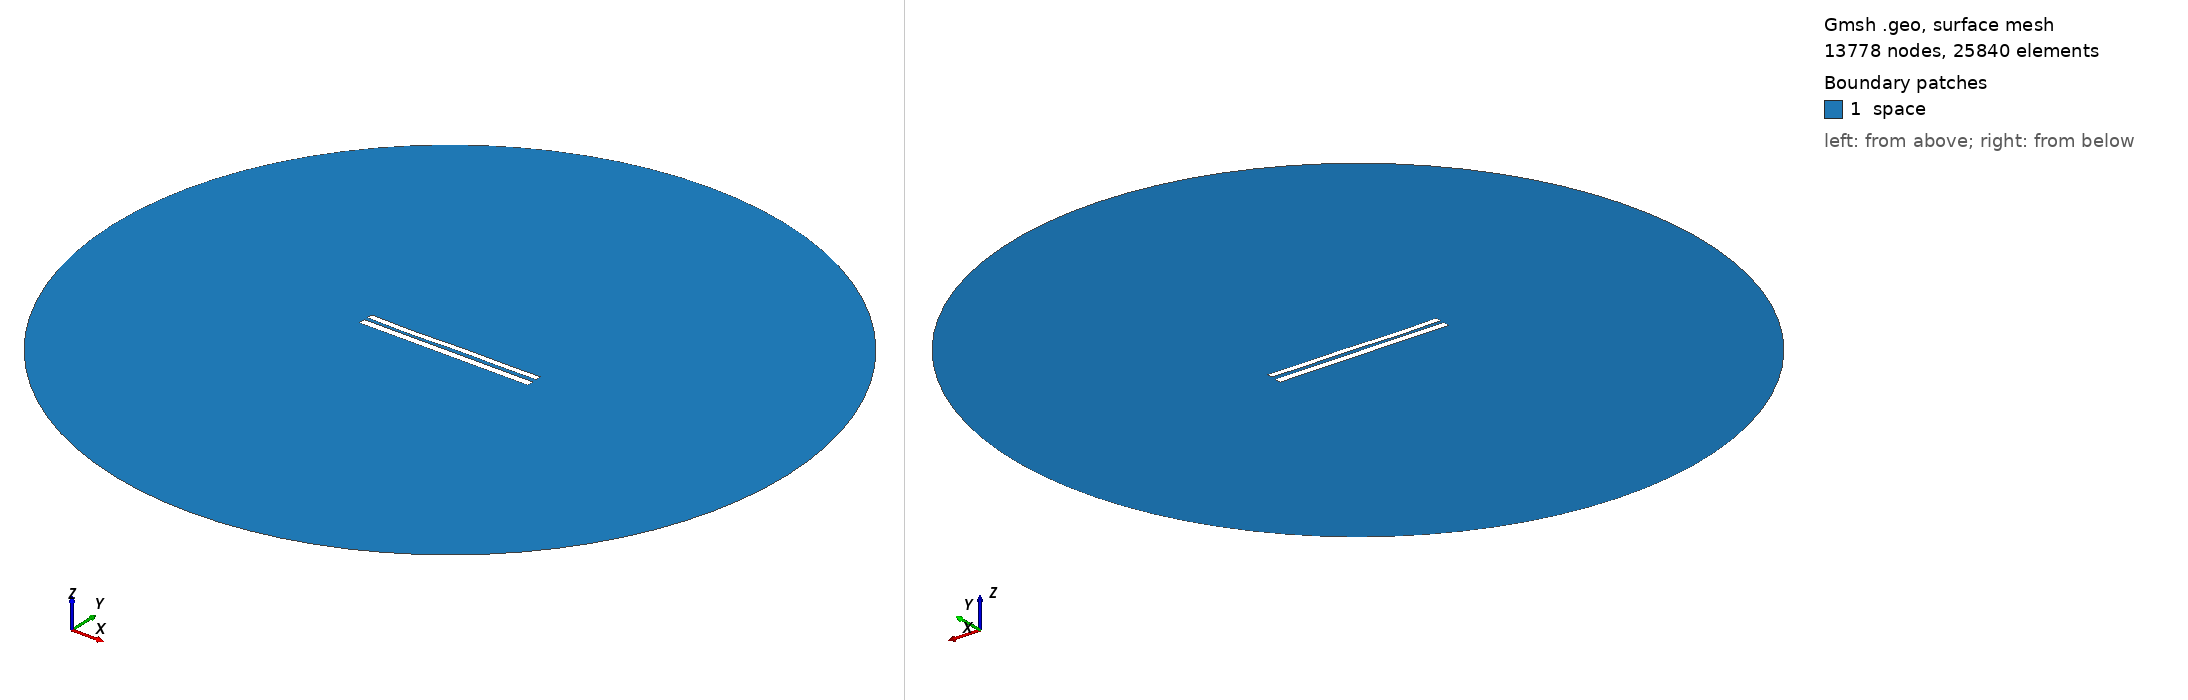

Gmsh geometry script, surface-meshed: 13778 nodes, 25840 surface elements. Boundary patches (legend numbers): 1 space. Left view from above one corner, right view from below the opposite corner. Legend entries are the model's physical surfaces. The drawing asked Gmsh for element sizes between 1% and 20% of the model's largest extent; the script's own settings can give other sizes.

=== 8026.geo (drawn) ===
//---------------------------------------
// Geometry kernel
//---------------------------------------

SetFactory("OpenCASCADE");



//---------------------------------------
// Parameters of the geometry
//---------------------------------------

// Overetch of the upper plate
overetch = 0.25;

// Distance between the plates
distance = 2.0;

// Discretization over the x axis (for the deformation)
nx = 50; 

// Length of the plate
L = 100 - overetch; 

// Number of modes
n = 4; 

// 1st mode coefficient
coeff(1) = 0.15;
beta(1) = 0.596864 * 3.1415926535 / L;

// 2nd mode coefficient
coeff(2) = -0.075;
beta(2) = 1.49418 * 3.1415926535 / L;

// 3rd mode coefficient
coeff(3) = -0.15;
beta(3) = 2.50025 * 3.1415926535 / L;

// 4th mode coefficient
coeff(4) = -0.15;
beta(4) = 3.49999 * 3.1415926535 / L;



//---------------------------------------
// Upper plate (deformed rectangle)
//---------------------------------------

// Coordiantes of the upper plate
xmin = -50;
xmax = 50 - overetch;

// Height of the upper plate
yheight = 4 - 2 * overetch;

// Indexes of the points
UpperID[] = {};
LowerID[] = {};
LeftID[] = {};
RightID[] = {};

// Point index
p = 1;

// Horizontal edges
For i In {1:nx}
    x = xmin + (i-1)*(xmax - xmin)/(nx-1);

    y_bottom = distance / 2 + overetch;
    For j In {1:n}
        C = (Cosh(beta(j)*L) + Cos(beta(j)*L)) / (Sinh(beta(j)*L) + Sin(beta(j)*L));
        y_bottom  = y_bottom + coeff(j) * (Cosh(beta(j)*(x+50)) - Cos(beta(j)*(x+50)) - C * (Sinh(beta(j)*(x+50)) - Sin(beta(j)*(x+50))));
    EndFor

    y_top = y_bottom + yheight;

    Point(p) = {x, y_top, 0, 1.0};
    UpperID[i] = p;
    p = p + 1;

    Point(p) = {x, y_bottom, 0, 1.0};
    LowerID[i] = p;
    p = p + 1;
EndFor

// Create point lists
UpperPts[] = {}; LowerPts[] = {};
For i In {1:nx}
  UpperPts[] += {UpperID[i]};
  LowerPts[] += {LowerID[i]};
EndFor

// Build splines
Spline(1) = {UpperPts[]};
Spline(2) = {LowerPts[]};
Line(3) = {LowerPts[nx-1], UpperPts[nx-1]};
Line(4) = {LowerPts[0], UpperPts[0]};

// Build the plane surface
Curve Loop(1) = {2, 3, -1, -4};
Plane Surface(1) = {1};



//---------------------------------------
// Lower plate (rectangle)
//---------------------------------------

// Vertices
Point(1001) = {-50, -1, 0, 1.0};
Point(1002) = { 50, -1, 0, 1.0};
Point(1003) = { 50,  -5, 0, 1.0};
Point(1004) = {-50,  -5, 0, 1.0};

// Edges
Line(5) = {1001, 1002};
Line(6) = {1002, 1003};
Line(7) = {1003, 1004};
Line(8) = {1004, 1001};

// Plane surface
Line Loop(2) = {5, 6, 7, 8};
Plane Surface(2) = {2}; 



//---------------------------------------
// Outer (fictious) boundary
//---------------------------------------

// Points
Point(1005) = {0, 0, 0};       // Center
Point(1006) = {200, 0, 0};     // Start point
Point(1007) = {0, 200, 0};     // 90 degrees
Point(1008) = {-200, 0, 0};    // 180 degrees
Point(1009) = {0, -200, 0};    // 270 degrees

// Circle arcs (each needs start, center, end)
Circle(9) = {1006, 1005, 1007};
Circle(10) = {1007, 1005, 1008};
Circle(11) = {1008, 1005, 1009};
Circle(12) = {1009, 1005, 1006};

// Plane surface for the entire domain
Curve Loop(3) = {9, 10, 11, 12};
Surface(3) = {3};

// Subtract the plates from the whole domain to obtain the actual domain where we want to solve the equations
BooleanDifference{ Surface{3}; Delete; }{ Surface{1}; Surface{2}; Delete; }




//---------------------------------------
// Transfinite Lines/Curves
//---------------------------------------

// Set the number of points on the boundaries
r = 7;

// Plates
Transfinite Curve {1, 2} = 50*r Using Progression 1;
Transfinite Curve {3, 4} = 2*r Using Progression 1;
Transfinite Line {5, 7} = 50*r Using Progression 1;
Transfinite Line {6, 8} = 2*r Using Progression 1;

// Outer boundary
Transfinite Line {9, 10, 11, 12} = 20 Using Progression 1;



//---------------------------------------
// Physical groups
//---------------------------------------                

// Physical curves (boundaries)
Physical Line("force_segment", 10) = {2};
Physical Line("upper_plate", 11) = {1, 3, 4};
Physical Line("lower_plate", 12) = {5, 6, 7, 8};
Physical Line("boundary", 20) = {9, 10, 11, 12};

// Physical Surfaces
Physical Surface("space", 30) = {3};



//---------------------------------------
// 6. Generate the Mesh
//---------------------------------------

// 2D mesh generation
Mesh 2;
